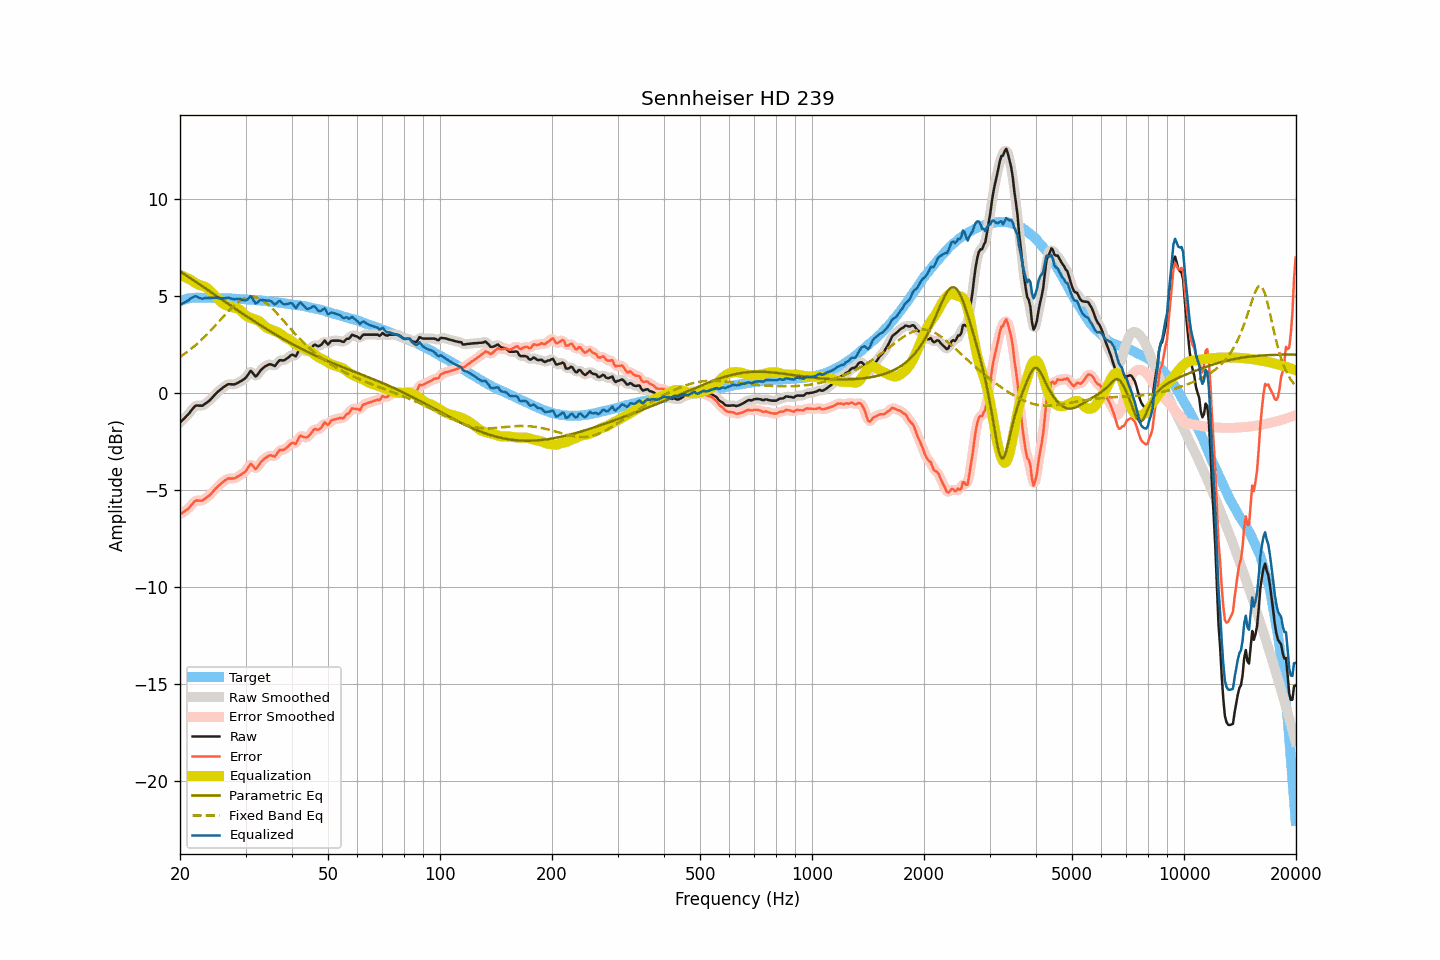

Data behind this chart, as committed beside it:
frequency, raw, smoothed, error, error_smoothed, equalization, parametric_eq, fixed_band_eq, equalized_raw, equalized_smoothed, target
20.00, -1.54, -1.54, -6.26, -6.26, 6.07, 6.26, 1.84, 4.53, 4.53, 4.72
20.20, -1.46, -1.46, -6.21, -6.22, 6.03, 6.20, 1.90, 4.57, 4.57, 4.75
20.40, -1.38, -1.38, -6.16, -6.16, 6.00, 6.15, 1.96, 4.62, 4.61, 4.78
20.61, -1.30, -1.30, -6.10, -6.11, 5.96, 6.09, 2.01, 4.66, 4.66, 4.80
20.81, -1.21, -1.22, -6.04, -6.05, 5.92, 6.04, 2.07, 4.71, 4.70, 4.83
21.02, -1.13, -1.13, -5.99, -5.98, 5.88, 5.98, 2.14, 4.75, 4.75, 4.86
21.23, -1.03, -1.03, -5.90, -5.90, 5.84, 5.93, 2.20, 4.81, 4.81, 4.87
21.44, -0.92, -0.92, -5.80, -5.80, 5.80, 5.87, 2.26, 4.88, 4.87, 4.88
21.66, -0.82, -0.81, -5.71, -5.70, 5.74, 5.82, 2.33, 4.92, 4.92, 4.89
21.87, -0.72, -0.73, -5.61, -5.62, 5.68, 5.76, 2.40, 4.96, 4.96, 4.89
22.09, -0.66, -0.68, -5.56, -5.57, 5.63, 5.70, 2.47, 4.97, 4.96, 4.90
22.31, -0.66, -0.66, -5.56, -5.56, 5.59, 5.65, 2.55, 4.93, 4.93, 4.90
22.54, -0.67, -0.67, -5.57, -5.56, 5.56, 5.59, 2.62, 4.88, 4.89, 4.90
22.76, -0.67, -0.67, -5.57, -5.57, 5.53, 5.53, 2.70, 4.86, 4.86, 4.90
22.99, -0.67, -0.66, -5.56, -5.54, 5.51, 5.48, 2.77, 4.83, 4.85, 4.88
23.22, -0.61, -0.61, -5.50, -5.50, 5.48, 5.42, 2.86, 4.87, 4.86, 4.88
23.45, -0.55, -0.56, -5.43, -5.44, 5.44, 5.37, 2.94, 4.88, 4.88, 4.88
23.69, -0.49, -0.49, -5.38, -5.38, 5.38, 5.31, 3.02, 4.89, 4.89, 4.88
23.92, -0.43, -0.43, -5.31, -5.31, 5.31, 5.25, 3.11, 4.88, 4.88, 4.88
24.16, -0.35, -0.35, -5.24, -5.24, 5.23, 5.20, 3.19, 4.88, 4.88, 4.89
24.40, -0.26, -0.26, -5.15, -5.15, 5.14, 5.14, 3.28, 4.88, 4.88, 4.89
24.65, -0.17, -0.17, -5.05, -5.05, 5.06, 5.08, 3.37, 4.88, 4.89, 4.88
24.89, -0.08, -0.08, -4.96, -4.96, 4.97, 5.03, 3.46, 4.89, 4.89, 4.88
25.14, -0.00, 0.00, -4.88, -4.88, 4.88, 4.97, 3.55, 4.88, 4.88, 4.88
25.39, 0.08, 0.08, -4.80, -4.80, 4.80, 4.91, 3.64, 4.88, 4.88, 4.88
25.65, 0.15, 0.15, -4.73, -4.72, 4.72, 4.86, 3.74, 4.87, 4.87, 4.88
25.91, 0.22, 0.22, -4.65, -4.65, 4.64, 4.80, 3.83, 4.86, 4.86, 4.86
26.16, 0.28, 0.28, -4.58, -4.58, 4.58, 4.74, 3.92, 4.86, 4.86, 4.86
26.43, 0.34, 0.34, -4.52, -4.52, 4.53, 4.69, 4.01, 4.87, 4.87, 4.86
26.69, 0.39, 0.39, -4.47, -4.47, 4.49, 4.63, 4.10, 4.88, 4.89, 4.86
26.96, 0.44, 0.42, -4.42, -4.44, 4.46, 4.57, 4.19, 4.90, 4.89, 4.86
27.23, 0.44, 0.44, -4.42, -4.42, 4.44, 4.52, 4.27, 4.88, 4.88, 4.86
27.50, 0.43, 0.43, -4.43, -4.42, 4.42, 4.46, 4.35, 4.85, 4.85, 4.86
27.77, 0.43, 0.43, -4.42, -4.42, 4.40, 4.40, 4.43, 4.83, 4.82, 4.85
28.05, 0.43, 0.44, -4.42, -4.40, 4.38, 4.35, 4.51, 4.81, 4.82, 4.84
28.33, 0.47, 0.47, -4.36, -4.37, 4.36, 4.29, 4.58, 4.83, 4.82, 4.83
28.62, 0.51, 0.51, -4.32, -4.32, 4.33, 4.24, 4.65, 4.84, 4.83, 4.83
28.90, 0.56, 0.56, -4.27, -4.27, 4.28, 4.18, 4.71, 4.84, 4.84, 4.83
29.19, 0.60, 0.60, -4.22, -4.22, 4.21, 4.13, 4.76, 4.81, 4.82, 4.82
29.48, 0.66, 0.65, -4.17, -4.17, 4.13, 4.07, 4.81, 4.79, 4.78, 4.83
29.78, 0.71, 0.71, -4.11, -4.11, 4.05, 4.02, 4.85, 4.75, 4.76, 4.81
30.08, 0.78, 0.79, -4.03, -4.02, 3.98, 3.96, 4.88, 4.75, 4.77, 4.81
30.38, 0.90, 0.91, -3.90, -3.89, 3.92, 3.91, 4.91, 4.82, 4.83, 4.80
30.68, 1.02, 1.02, -3.78, -3.78, 3.88, 3.85, 4.93, 4.90, 4.90, 4.80
30.99, 1.13, 1.07, -3.66, -3.72, 3.85, 3.80, 4.94, 4.98, 4.92, 4.79
31.30, 1.04, 1.03, -3.74, -3.76, 3.82, 3.74, 4.94, 4.86, 4.85, 4.78
31.61, 0.94, 0.94, -3.84, -3.83, 3.80, 3.69, 4.93, 4.73, 4.74, 4.78
31.93, 0.83, 0.88, -3.94, -3.89, 3.77, 3.64, 4.92, 4.60, 4.65, 4.77
32.24, 0.90, 0.91, -3.86, -3.85, 3.73, 3.58, 4.90, 4.63, 4.64, 4.76
32.57, 1.02, 1.00, -3.74, -3.75, 3.69, 3.53, 4.86, 4.71, 4.70, 4.75
32.89, 1.14, 1.12, -3.61, -3.63, 3.64, 3.48, 4.83, 4.78, 4.76, 4.75
33.22, 1.22, 1.22, -3.52, -3.52, 3.56, 3.42, 4.78, 4.78, 4.78, 4.74
33.55, 1.29, 1.29, -3.45, -3.44, 3.48, 3.37, 4.73, 4.77, 4.77, 4.74
33.89, 1.36, 1.35, -3.37, -3.37, 3.40, 3.32, 4.66, 4.76, 4.76, 4.72
34.23, 1.40, 1.41, -3.32, -3.31, 3.35, 3.27, 4.60, 4.74, 4.75, 4.72
34.57, 1.44, 1.44, -3.27, -3.26, 3.31, 3.22, 4.53, 4.74, 4.75, 4.71
34.92, 1.47, 1.46, -3.23, -3.24, 3.27, 3.17, 4.45, 4.74, 4.73, 4.69
35.27, 1.45, 1.43, -3.24, -3.25, 3.24, 3.12, 4.37, 4.69, 4.68, 4.69
35.62, 1.41, 1.41, -3.27, -3.27, 3.21, 3.07, 4.29, 4.62, 4.62, 4.68
35.97, 1.37, 1.41, -3.29, -3.25, 3.18, 3.02, 4.20, 4.55, 4.59, 4.66
... 635 more rows
